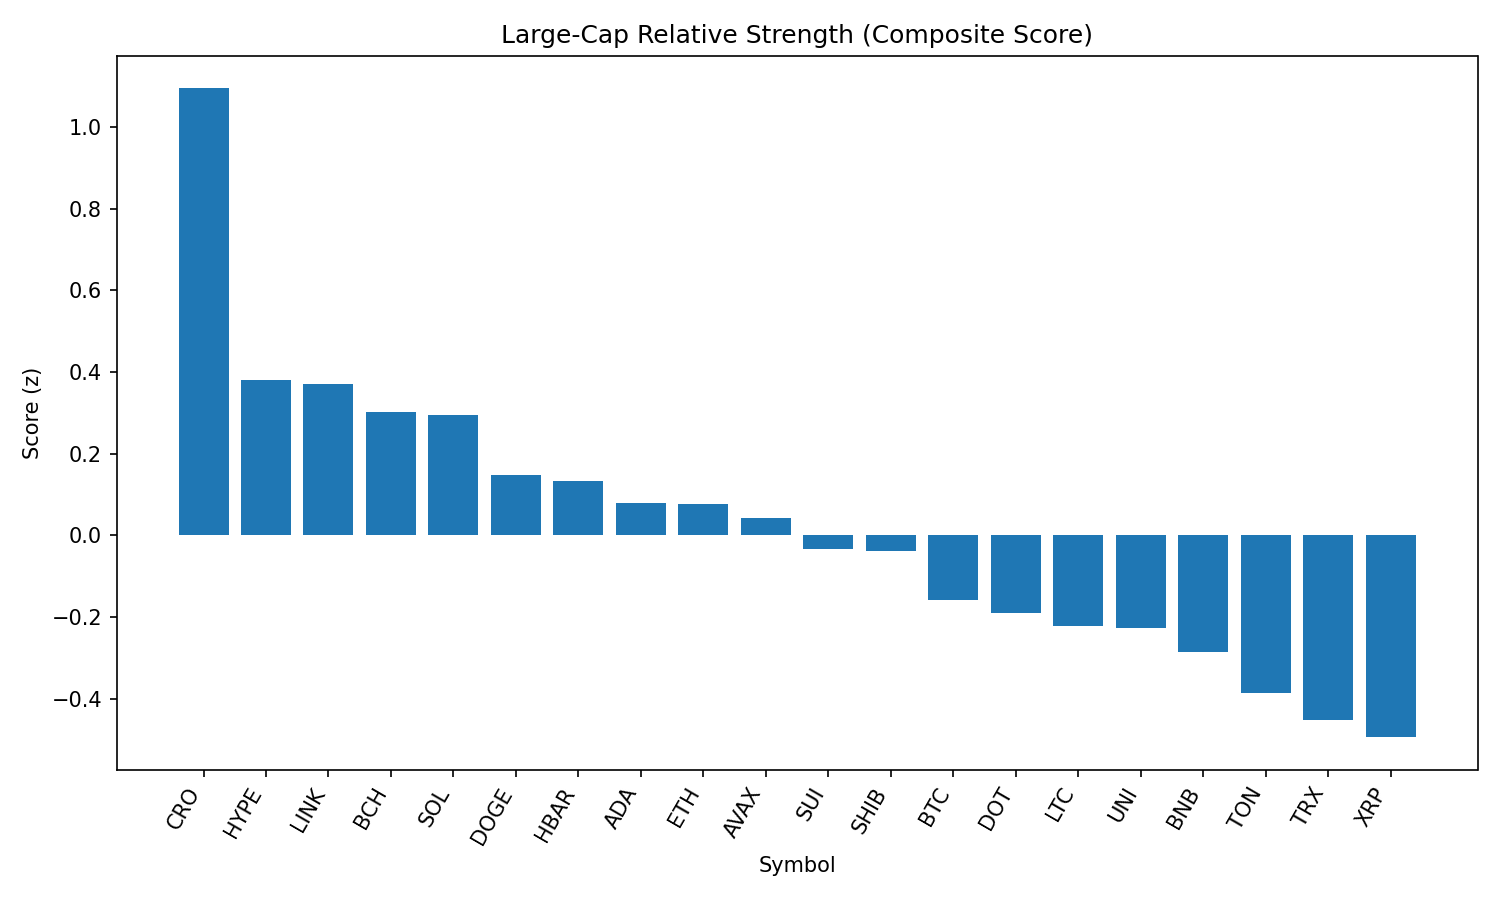

The file beside this chart, header and first rows:
rank, name, symbol, price, pct_1h, pct_24h, pct_7d, pct_1h_vs_btc, pct_24h_vs_btc, pct_7d_vs_btc, market_cap_rank, market_cap, volume_usd, score
1, Cronos, CRO, 0.2082, -1.311, 34.96, 48.75, -1.797, 33.62, 50.18, 30, 7015675171, 663476411, 1.095
2, Hyperliquid, HYPE, 48.81, 0.04982, 13.01, 14.7, -0.4361, 11.67, 16.12, 14, 16416289355, 184756436, 0.3799
3, Chainlink, LINK, 24.53, 0.8089, 5.258, 2.534, 0.3229, 3.916, 3.961, 13, 16620648590, 1674988854, 0.3712
4, Bitcoin Cash, BCH, 544.5, 1.135, 0.6509, -2.003, 0.6487, -0.6913, -0.576, 21, 10847747705, 219370044, 0.3025
5, Solana, SOL, 196.7, 0.5341, 5.512, 9.857, 0.04812, 4.17, 11.28, 6, 106399356407, 8274259011, 0.2949
6, Dogecoin, DOGE, 0.2191, 0.5508, 5.278, 2.594, 0.06487, 3.935, 4.022, 10, 33016009266, 2331054784, 0.1492
7, Hedera, HBAR, 0.2433, 0.4431, 6.419, 3.438, -0.04279, 5.077, 4.865, 22, 10315810035, 305200657, 0.1331
8, Cardano, ADA, 0.8694, 0.585, 4.084, 0.9472, 0.09902, 2.742, 2.374, 11, 31711752575, 1788510201, 0.0784
9, Ethereum, ETH, 4591, 0.2696, 4.786, 10.62, -0.2163, 3.444, 12.05, 2, 554548173583, 46966372284, 0.0771
10, Avalanche, AVAX, 24.17, 0.4277, 4.028, 6.639, -0.05827, 2.686, 8.066, 23, 10207735635, 605363087, 0.04205
11, Sui, SUI, 3.46, 0.474, 4.181, -0.1127, -0.01193, 2.838, 1.315, 20, 12167781790, 1428077759, -0.03339
12, Shiba Inu, SHIB, 1.259e-05, 0.3402, 5.216, 2.814, -0.1457, 3.874, 4.241, 29, 7422629486, 231278018, -0.03798
13, Bitcoin, BTC, 111796, 0.4859, 1.342, -1.427, 0.0, 0.0, 0.0, 1, 2225766901638, 46425923654, -0.1578
14, Polkadot, DOT, 3.9, 0.1981, 4.602, 3.164, -0.2879, 3.26, 4.591, 35, 5931756613, 284573612, -0.1909
15, Litecoin, LTC, 113.4, 0.2093, 5.189, -0.8545, -0.2766, 3.846, 0.5728, 26, 8655550001, 669935092, -0.2217
16, Uniswap, UNI, 9.94, 0.3618, 3.049, -1.594, -0.1241, 1.707, -0.1669, 34, 5968571189, 472196007, -0.2261
17, BNB, BNB, 863.9, 0.2129, 2.572, 3.56, -0.273, 1.23, 4.987, 5, 120330517575, 1655727606, -0.2852
18, Toncoin, TON, 3.17, 0.2711, 1.893, -2.342, -0.2148, 0.5506, -0.9145, 27, 8144042446, 158003600, -0.3865
19, TRON, TRX, 0.352, 0.1053, 2.357, 0.3577, -0.3806, 1.015, 1.785, 9, 33332992395, 1267375148, -0.4521
20, XRP, XRP, 3.02, -0.2601, 5.753, 4.151, -0.7461, 4.411, 5.578, 3, 179502912448, 6802802009, -0.4943
21, Stellar, XLM, 0.3958, -0.03777, 3.914, -0.0788, -0.5237, 2.572, 1.348, 18, 12410129855, 337539155, -0.4971
